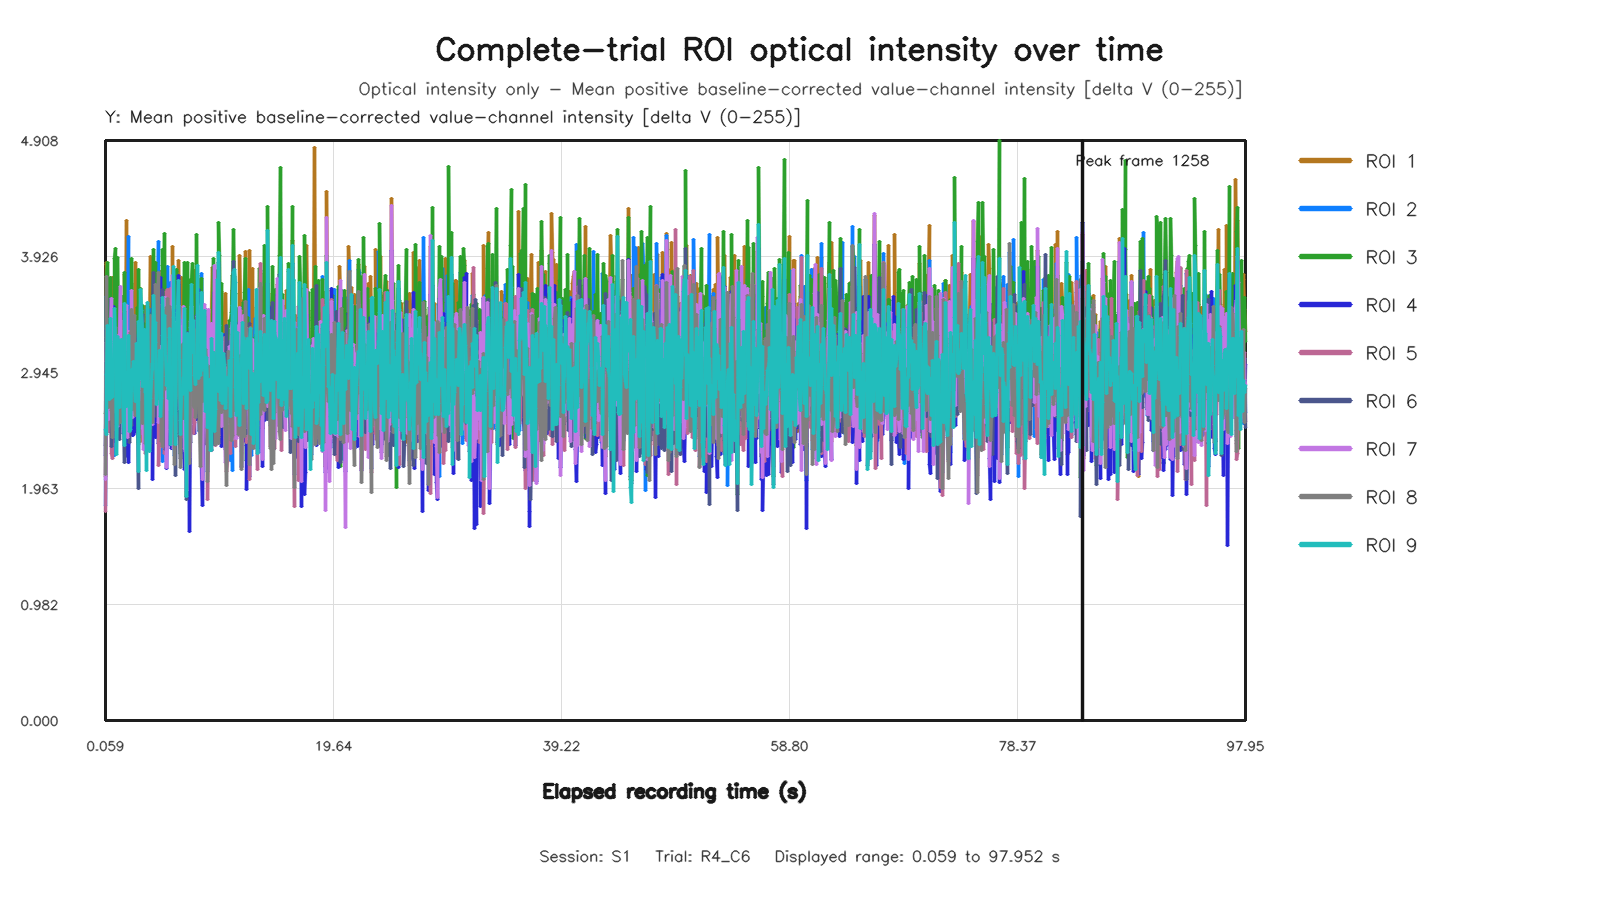

The file beside this chart, header and first rows:
capture_frame_id, elapsed_time_s, roi1_value, roi2_value, roi3_value, roi4_value, roi5_value, roi6_value, roi7_value, roi8_value, roi9_value
0, 0.05945, 2.06, 1.82, 2.598, 2.241, 1.769, 2.327, 2.039, 2.079, 2.461
1, 0.1235, 3.86, 3.585, 2.661, 3.297, 2.826, 2.652, 3.196, 3.755, 2.416
2, 0.1881, 3.875, 3.314, 3.755, 3.122, 2.88, 2.9, 3.039, 3.243, 2.93
3, 0.2515, 3.485, 2.904, 3.875, 3.143, 2.889, 3.186, 3.255, 2.912, 3.346
4, 0.3159, 2.706, 2.994, 3.365, 2.555, 2.449, 2.761, 2.549, 2.646, 2.827
5, 0.3953, 2.985, 2.917, 2.814, 2.445, 2.874, 2.675, 2.806, 2.867, 2.72
6, 0.4593, 3.101, 2.947, 3.242, 2.57, 3.16, 2.833, 2.762, 3.065, 3.186
7, 0.5234, 3.342, 3.268, 3.751, 3.009, 2.743, 3.574, 3.286, 2.741, 3.4
8, 0.5874, 3.507, 2.66, 2.715, 3.189, 2.263, 2.32, 3.567, 2.622, 2.729
9, 0.6515, 3.749, 2.454, 2.572, 3.283, 2.221, 2.509, 2.962, 2.398, 2.745
10, 0.716, 3.658, 2.436, 3.008, 3.502, 2.888, 2.757, 3.084, 2.905, 3.062
11, 0.7954, 2.873, 2.78, 3.176, 3.205, 3.062, 2.96, 2.806, 3.052, 3.208
12, 0.8594, 2.87, 2.243, 3.907, 2.357, 2.46, 3.375, 2.735, 2.613, 3.488
13, 0.9235, 3.316, 3.786, 3.992, 3.142, 2.997, 2.946, 2.984, 3.323, 3.156
14, 0.9875, 3.871, 3.171, 2.701, 3.055, 2.672, 2.375, 3.107, 2.639, 2.255
15, 1.052, 2.982, 2.582, 3.532, 2.552, 2.586, 2.819, 2.492, 2.503, 2.77
16, 1.116, 3.419, 3.019, 3.919, 3.121, 3.061, 2.99, 3.259, 2.659, 3.251
17, 1.196, 3.118, 2.717, 3.195, 2.474, 2.893, 2.877, 2.932, 2.623, 3.214
18, 1.26, 3.341, 2.592, 2.959, 3.021, 2.913, 2.374, 3.237, 2.676, 2.644
19, 1.324, 3.382, 2.797, 3.061, 3.448, 2.73, 3.051, 3.672, 2.52, 3.017
20, 1.39, 2.921, 3.008, 3.222, 3.004, 2.66, 2.933, 3.152, 3.107, 3.136
21, 1.452, 2.806, 2.866, 3.15, 2.691, 2.53, 3.278, 2.949, 2.595, 3.228
22, 1.515, 3.281, 3.208, 3.588, 3.091, 3.13, 3.036, 3.373, 3.056, 2.88
23, 1.596, 2.96, 3.049, 2.967, 2.427, 2.774, 2.758, 2.617, 2.967, 2.514
24, 1.659, 3.384, 3.358, 2.571, 2.924, 3.163, 2.185, 2.971, 3.459, 2.323
25, 1.723, 3.777, 3.175, 3.787, 2.704, 3.06, 3.282, 2.757, 3.125, 3.531
26, 1.788, 3.107, 3.138, 2.881, 2.615, 2.981, 2.451, 2.555, 2.99, 2.951
27, 1.852, 4.233, 2.871, 2.733, 3.046, 2.8, 2.42, 3.514, 2.821, 2.653
28, 1.915, 2.6, 3.235, 2.996, 2.235, 2.597, 3.066, 2.392, 2.923, 2.769
29, 1.996, 3.039, 4.098, 3.21, 2.675, 3.073, 3.081, 3.295, 3.083, 2.794
30, 2.059, 2.79, 3.476, 3.277, 2.183, 3.186, 2.612, 2.629, 2.873, 3.255
31, 2.123, 3.426, 3.15, 2.74, 3.159, 3.069, 2.355, 3.144, 2.889, 2.449
32, 2.188, 3.108, 3.38, 3.074, 2.632, 3.018, 2.599, 2.961, 3.284, 2.461
33, 2.257, 3.048, 3.207, 3.031, 2.744, 2.765, 2.499, 3.217, 3.188, 2.787
34, 2.332, 3.7, 3.408, 3.909, 3.262, 3.158, 2.945, 3.642, 3.475, 2.97
35, 2.395, 3.152, 2.924, 2.922, 2.412, 2.693, 2.67, 2.562, 2.628, 2.916
36, 2.46, 2.802, 3.209, 3.079, 2.424, 2.628, 2.881, 2.674, 2.984, 3.04
37, 2.524, 3.411, 3.051, 3.301, 2.538, 3.166, 2.691, 3.093, 3.43, 3.003
38, 2.587, 3.289, 2.828, 3.042, 2.98, 2.61, 3.269, 3.094, 2.656, 2.837
39, 2.654, 3.874, 2.46, 2.698, 3.188, 2.68, 2.772, 3.079, 2.585, 2.702
40, 2.732, 3.312, 3.157, 3.203, 2.435, 2.86, 3.229, 3.09, 2.904, 3.191
41, 2.795, 3.298, 2.684, 3.491, 3.105, 2.715, 2.821, 2.991, 2.99, 2.867
42, 2.859, 2.874, 2.443, 2.351, 2.684, 2.817, 1.966, 2.726, 2.794, 2.106
43, 2.923, 3.166, 2.397, 3.818, 2.741, 2.47, 3.349, 2.954, 2.337, 3.377
44, 2.987, 3.427, 2.802, 2.643, 2.921, 2.533, 2.482, 3.373, 2.661, 2.883
45, 3.051, 2.917, 2.724, 3.655, 2.65, 2.961, 2.997, 2.885, 2.688, 3.646
46, 3.132, 3.092, 2.793, 3.1, 2.65, 2.429, 3.257, 2.776, 2.547, 3.47
47, 3.195, 2.361, 3.476, 3.51, 2.43, 3.002, 3.434, 2.467, 2.868, 3.297
48, 3.259, 3.456, 2.707, 2.796, 3.051, 2.847, 2.699, 2.91, 2.512, 2.828
49, 3.324, 2.933, 3.227, 3.361, 2.595, 3.198, 2.728, 2.291, 3.084, 2.89
50, 3.388, 3.058, 2.893, 3.296, 3.053, 2.633, 3.186, 2.882, 2.576, 3.305
51, 3.452, 3.055, 2.857, 3.113, 2.511, 3.253, 3.12, 2.419, 2.781, 2.778
52, 3.532, 3.506, 2.625, 2.861, 3.147, 2.255, 3.027, 3.013, 2.344, 2.962
53, 3.595, 2.706, 3.313, 2.834, 2.664, 2.833, 2.365, 2.654, 3.304, 2.119
54, 3.666, 3.045, 3.045, 3.506, 3.029, 2.996, 3.037, 2.696, 2.995, 3.534
55, 3.727, 2.505, 3.135, 3.064, 2.315, 2.857, 2.513, 2.701, 3.247, 2.796
56, 3.788, 3.475, 2.482, 3.316, 2.631, 2.365, 2.561, 2.805, 2.74, 2.845
57, 3.852, 3.238, 2.728, 2.944, 2.909, 2.685, 2.29, 3.188, 2.472, 2.278
58, 3.936, 3.926, 3.479, 3.161, 3.118, 3.377, 2.345, 3.182, 3.428, 2.728
59, 3.996, 3.027, 2.97, 3.281, 2.418, 3, 2.865, 2.694, 3.316, 2.883
... 1,408 more rows
